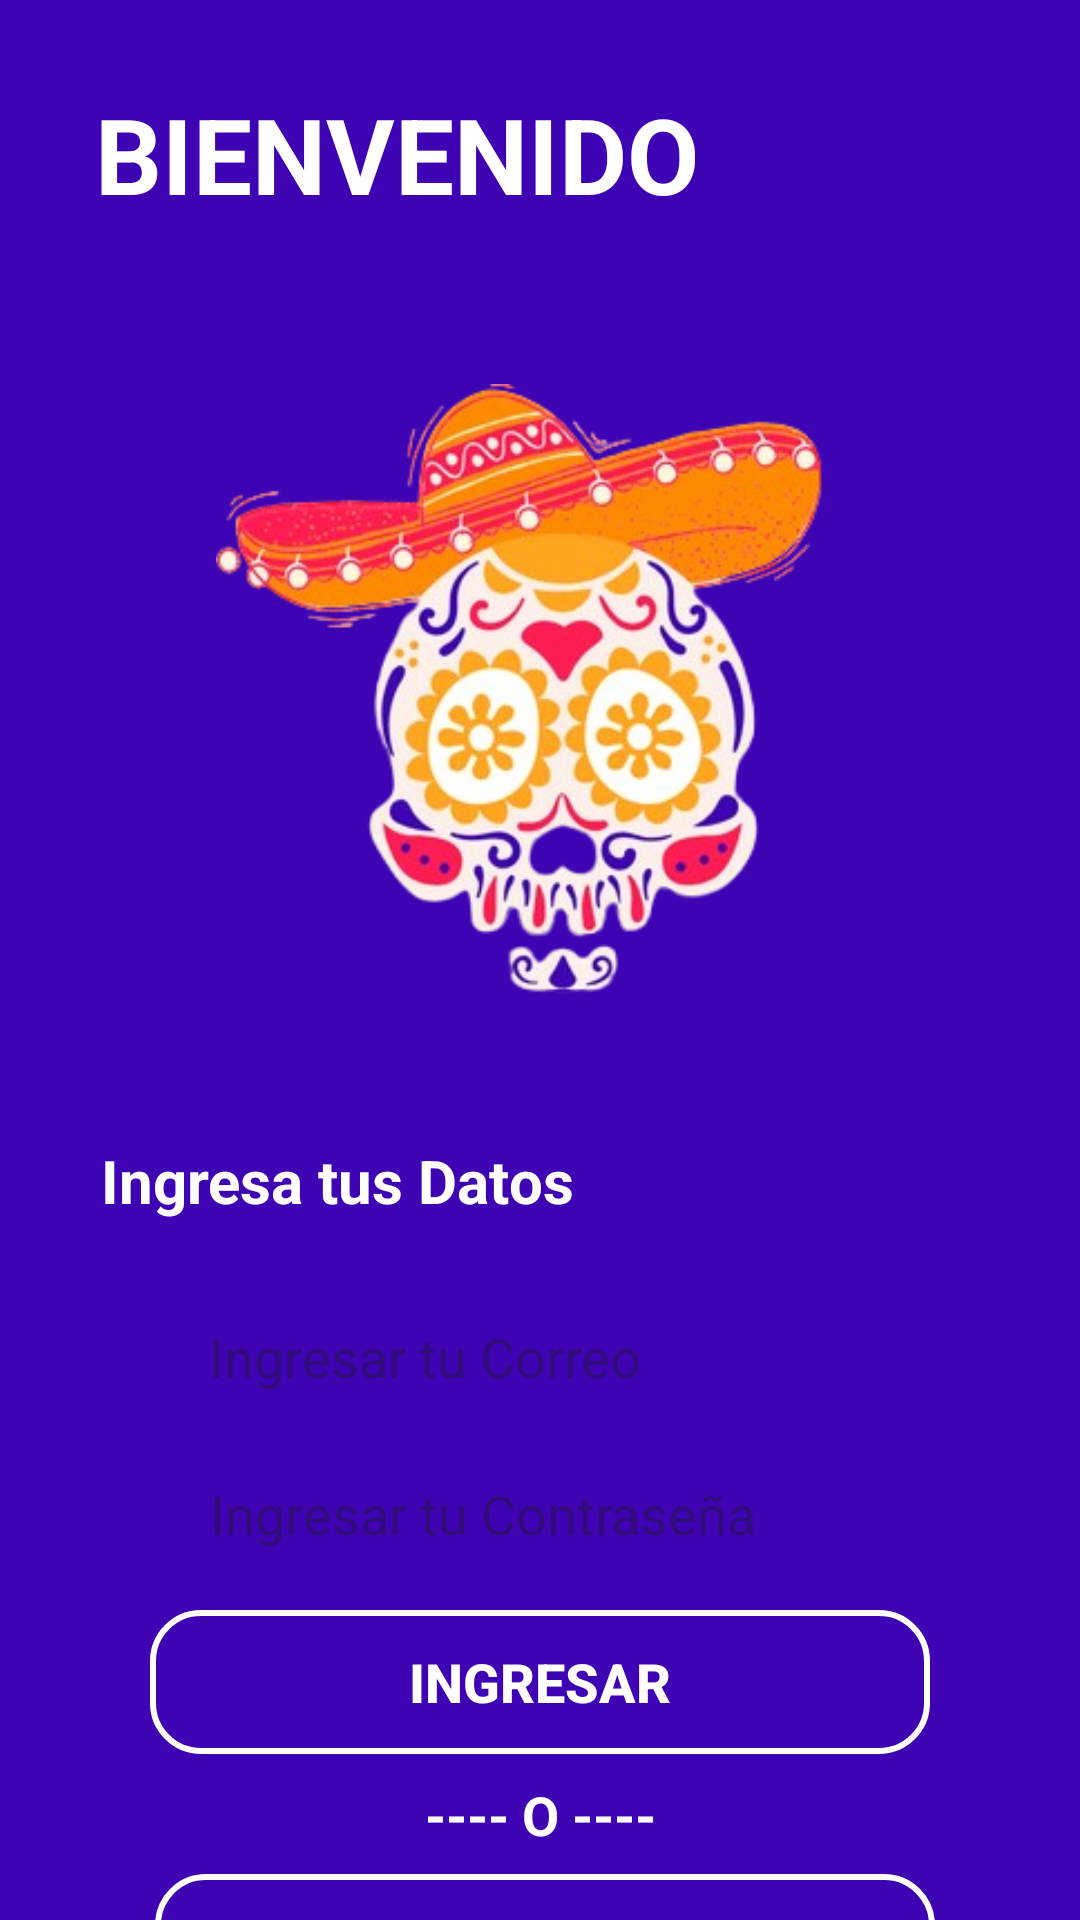

Android layout source for this screen:
<!-- AndroidManifest.xml: application theme Theme.Desafio2DSM -->
<!-- res/layout/activity_main.xml -->
<?xml version="1.0" encoding="utf-8"?>
<androidx.constraintlayout.widget.ConstraintLayout xmlns:android="http://schemas.android.com/apk/res/android"
    xmlns:app="http://schemas.android.com/apk/res-auto"
    xmlns:tools="http://schemas.android.com/tools"
    android:id="@+id/main"
    android:layout_width="match_parent"
    android:layout_height="match_parent"
    android:background="@color/bgPurple"
    tools:context=".MainActivity">


    <TextView
        android:id="@+id/textView2"
        android:layout_width="wrap_content"
        android:layout_height="wrap_content"
        android:text="@string/TxtLogin"
        android:textColor="@color/white"
        android:textSize="35dp"
        android:textStyle="bold"
        app:layout_constraintBottom_toBottomOf="@+id/view"
        app:layout_constraintEnd_toEndOf="@+id/view"
        app:layout_constraintHorizontal_bias="0.199"
        app:layout_constraintStart_toStartOf="parent"
        app:layout_constraintTop_toTopOf="@+id/view"
        app:layout_constraintVertical_bias="0.452" />

    <View
        android:id="@+id/view"
        android:layout_width="wrap_content"
        android:layout_height="100dp"
        android:layout_marginTop="4dp"
        app:layout_constraintEnd_toEndOf="parent"
        app:layout_constraintHorizontal_bias="0.0"
        app:layout_constraintStart_toStartOf="parent"
        app:layout_constraintTop_toTopOf="parent" />


    <View
        android:id="@+id/viewLogin"
        android:layout_width="wrap_content"
        android:layout_height="0dp"
        app:layout_constraintBottom_toBottomOf="parent"
        app:layout_constraintEnd_toEndOf="parent"
        app:layout_constraintHorizontal_bias="0.0"
        app:layout_constraintStart_toStartOf="parent"
        app:layout_constraintTop_toBottomOf="@+id/view"

        app:layout_constraintVertical_bias="1.0" />

    <ImageView
        android:id="@+id/imageView"
        android:layout_width="255dp"
        android:layout_height="204dp"
        android:layout_marginTop="24dp"
        android:scaleType="fitCenter"
        app:layout_constraintBottom_toBottomOf="@+id/viewLogin"
        app:layout_constraintEnd_toEndOf="parent"
        app:layout_constraintHorizontal_bias="0.435"
        app:layout_constraintStart_toStartOf="parent"
        app:layout_constraintTop_toBottomOf="@+id/view"
        app:layout_constraintVertical_bias="0.0"
        app:srcCompat="@drawable/imglogin" />

    <TextView
        android:id="@+id/textView3"
        android:layout_width="wrap_content"
        android:layout_height="wrap_content"
        android:layout_marginTop="48dp"
        android:text="@string/ingresarDatos"
        android:textColor="@color/white"
        android:textSize="20dp"
        android:textStyle="bold"
        app:layout_constraintEnd_toEndOf="parent"
        app:layout_constraintHorizontal_bias="0.166"
        app:layout_constraintStart_toStartOf="@+id/viewLogin"
        app:layout_constraintTop_toBottomOf="@+id/imageView" />

    <EditText
        android:id="@+id/email"
        android:layout_width="220dp"
        android:layout_height="wrap_content"
        android:layout_marginTop="108dp"
        android:background="@drawable/rounded"
        android:ems="10"
        android:inputType="textEmailAddress"
        android:hint="@string/inputCorreo"
        app:layout_constraintEnd_toEndOf="parent"
        app:layout_constraintHorizontal_bias="0.497"
        app:layout_constraintStart_toStartOf="parent"
        app:layout_constraintTop_toBottomOf="@+id/imageView"
        android:elevation="4dp"
        android:translationZ="4dp"
        />

    <EditText
        android:id="@+id/password"
        android:layout_width="220dp"
        android:layout_height="wrap_content"
        android:layout_marginTop="28dp"
        android:hint="@string/inputContra"
        android:background="@drawable/rounded"
        android:ems="10"
        android:inputType="textVisiblePassword"

        app:layout_constraintEnd_toEndOf="parent"
        app:layout_constraintStart_toStartOf="parent"
        app:layout_constraintTop_toBottomOf="@+id/email" />

    <Button
        android:id="@id/btnRegistro"
        android:layout_width="260dp"
        android:layout_height="wrap_content"
        android:layout_marginTop="20dp"
        android:text="@string/btnLogin"
        android:textColor="@color/white"
        android:textSize="18sp"
        android:textStyle="bold"
        android:background="@drawable/btnmain"
        app:layout_constraintEnd_toEndOf="parent"
        app:layout_constraintStart_toStartOf="parent"
        app:layout_constraintTop_toBottomOf="@+id/password" />


    <TextView
        android:id="@+id/textView4"
        android:layout_width="wrap_content"
        android:layout_height="wrap_content"
        android:text="@string/txtLogin02"
        android:textColor="@color/white"
        android:textSize="18sp"
        android:textStyle="bold"
        app:layout_constraintBottom_toTopOf="@id/btnCrearCuenta"
        app:layout_constraintEnd_toEndOf="parent"
        app:layout_constraintStart_toStartOf="parent"
        app:layout_constraintTop_toBottomOf="@+id/btnRegistro" />

    <Button
        android:id="@+id/btnCrearCuenta"
        android:layout_width="260dp"
        android:layout_height="wrap_content"
        android:layout_marginTop="108dp"
        android:background="@drawable/btnmain"
        android:text="@string/btnRegistro"
        android:textColor="@color/white"
        android:textSize="18sp"
        android:textStyle="bold"
        app:layout_constraintBottom_toBottomOf="@+id/viewLogin"
        app:layout_constraintEnd_toEndOf="parent"
        app:layout_constraintHorizontal_bias="0.516"
        app:layout_constraintStart_toStartOf="parent"
        app:layout_constraintTop_toBottomOf="@+id/password"
        app:layout_constraintVertical_bias="0.0" />
</androidx.constraintlayout.widget.ConstraintLayout>
<!-- resources referenced by this layout -->
<resources>
  <color name="bgPurple">#3e03b2</color>
  <color name="white">#FFFFFFFF</color>
  <!-- drawable btnmain (drawable) -->
  <?xml version="1.0" encoding="utf-8"?>
  <shape xmlns:android="http://schemas.android.com/apk/res/android">
      
      <solid android:color="@android:color/transparent" />
  
      
      <corners android:radius="16dp" />
  
      
      <stroke
          android:width="2dp"
          android:color="@android:color/white" /> 
  </shape>
  <!-- drawable imglogin: png bitmap (drawable, 115435 bytes) -->
  <string name="TxtLogin">BIENVENIDO</string>
  <string name="btnLogin">INGRESAR</string>
  <string name="btnRegistro">CREAR CUENTA</string>
  <string name="ingresarDatos">Ingresa tus Datos</string>
  <string name="inputContra">Ingresar tu Contraseña</string>
  <string name="inputCorreo">Ingresar tu Correo</string>
  <string name="txtLogin02">---- O ----</string>
  <style name="Theme.Desafio2DSM" parent="Base.Theme.Desafio2DSM" />
  <style name="Base.Theme.Desafio2DSM" parent="Theme.Material3.DayNight.NoActionBar">
          
          
      </style>
</resources>
